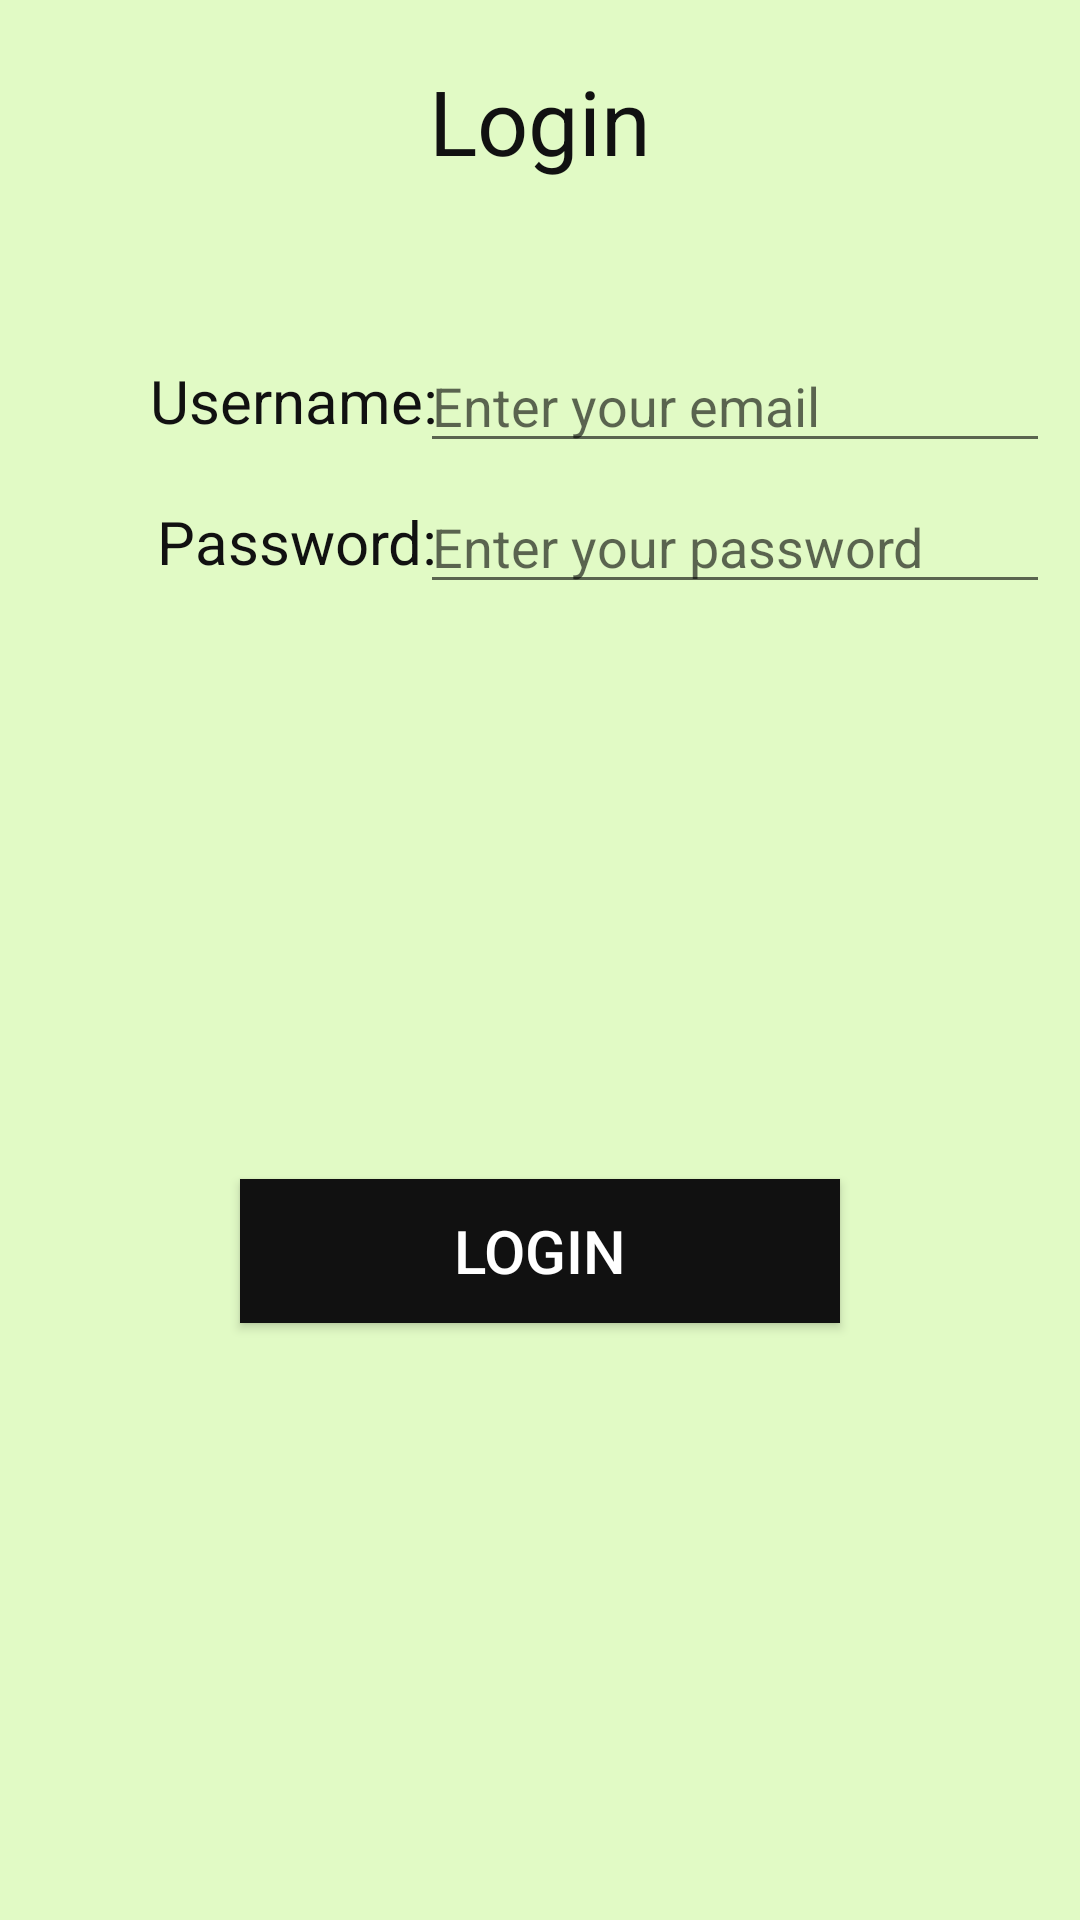

This screen was rendered from an Android layout file. Write that file and the resources it references.
<!-- AndroidManifest.xml: application theme AppTheme -->
<!-- res/layout/login_fragment.xml -->
<?xml version="1.0" encoding="utf-8"?>
<androidx.constraintlayout.widget.ConstraintLayout xmlns:android="http://schemas.android.com/apk/res/android"
    android:layout_width="match_parent"
    android:layout_height="match_parent"
    xmlns:app="http://schemas.android.com/apk/res-auto"
    android:background="#E1FAC5">


    <TextView
        android:layout_width="wrap_content"
        android:layout_height="wrap_content"
        app:layout_constraintLeft_toLeftOf="parent"
        app:layout_constraintRight_toRightOf="parent"
        app:layout_constraintTop_toTopOf="parent"
        android:layout_marginTop="20dp"
        android:textColor="#111"
        android:textSize="30dp"
        android:text="@string/login" />

    <TextView
        android:id="@+id/textViewUserName"
        android:layout_width="wrap_content"
        android:layout_height="wrap_content"
        app:layout_constraintLeft_toLeftOf="parent"
        app:layout_constraintTop_toTopOf="parent"
        android:layout_marginTop="120dp"
        android:layout_marginLeft="50dp"
        android:textSize="20dp"
        android:textColor="#111"
        android:text="@string/username" />

    <EditText
        android:id="@+id/editTextUserName"
        android:layout_width="wrap_content"
        android:layout_height="wrap_content"
        app:layout_constraintTop_toTopOf="@id/textViewUserName"
        app:layout_constraintBottom_toBottomOf="@id/textViewUserName"
        app:layout_constraintRight_toRightOf="parent"
        android:layout_marginRight="10dp"
        android:ems="10"
        android:inputType="textPersonName"
        android:text=""
        android:hint="@string/enter_your_email"/>

    <TextView
        android:id="@+id/textViewPassword"
        android:layout_width="wrap_content"
        android:layout_height="wrap_content"
        app:layout_constraintTop_toBottomOf="@id/textViewUserName"
        app:layout_constraintEnd_toEndOf="@id/textViewUserName"
        android:layout_marginTop="20dp"
        android:textSize="20dp"
        android:textColor="#111"
        android:text="@string/password" />

    <EditText
        android:id="@+id/editTextPassword"
        android:layout_width="wrap_content"
        android:layout_height="wrap_content"
        app:layout_constraintTop_toTopOf="@id/textViewPassword"
        app:layout_constraintBottom_toBottomOf="@id/textViewPassword"
        app:layout_constraintStart_toStartOf="@id/editTextUserName"
        android:ems="10"
        android:inputType="textPersonName"
        android:text=""
        android:hint="@string/enter_your_password"/>

    <Button
        android:id="@+id/btnLogin"
        android:layout_width="200dp"
        android:layout_height="wrap_content"
        app:layout_constraintLeft_toLeftOf="parent"
        app:layout_constraintRight_toRightOf="parent"
        app:layout_constraintBottom_toBottomOf="parent"
        app:layout_constraintTop_toBottomOf="@id/textViewPassword"
        android:background="#111"
        android:textColor="#fff"
        android:textSize="20dp"
        android:text="@string/login" />
</androidx.constraintlayout.widget.ConstraintLayout>
<!-- resources referenced by this layout -->
<resources>
  <string name="enter_your_email">Enter your email</string>
  <string name="enter_your_password">Enter your password</string>
  <string name="login">Login</string>
  <string name="password">Password:</string>
  <string name="username">Username:</string>
  <style name="AppTheme" parent="Theme.AppCompat.Light.DarkActionBar">
          
          <item name="colorPrimary">@color/colorPrimary</item>
          <item name="colorPrimaryDark">@color/colorPrimaryDark</item>
          <item name="colorAccent">@color/colorAccent</item>
      </style>
  <!-- not gathered from this repository: default colours our renderer supplied (Android Studio template values) -->
  <color name="colorPrimary">#FF6200EE</color>
  <color name="colorPrimaryDark">#FF3700B3</color>
  <color name="colorAccent">#FF03DAC5</color>
</resources>
